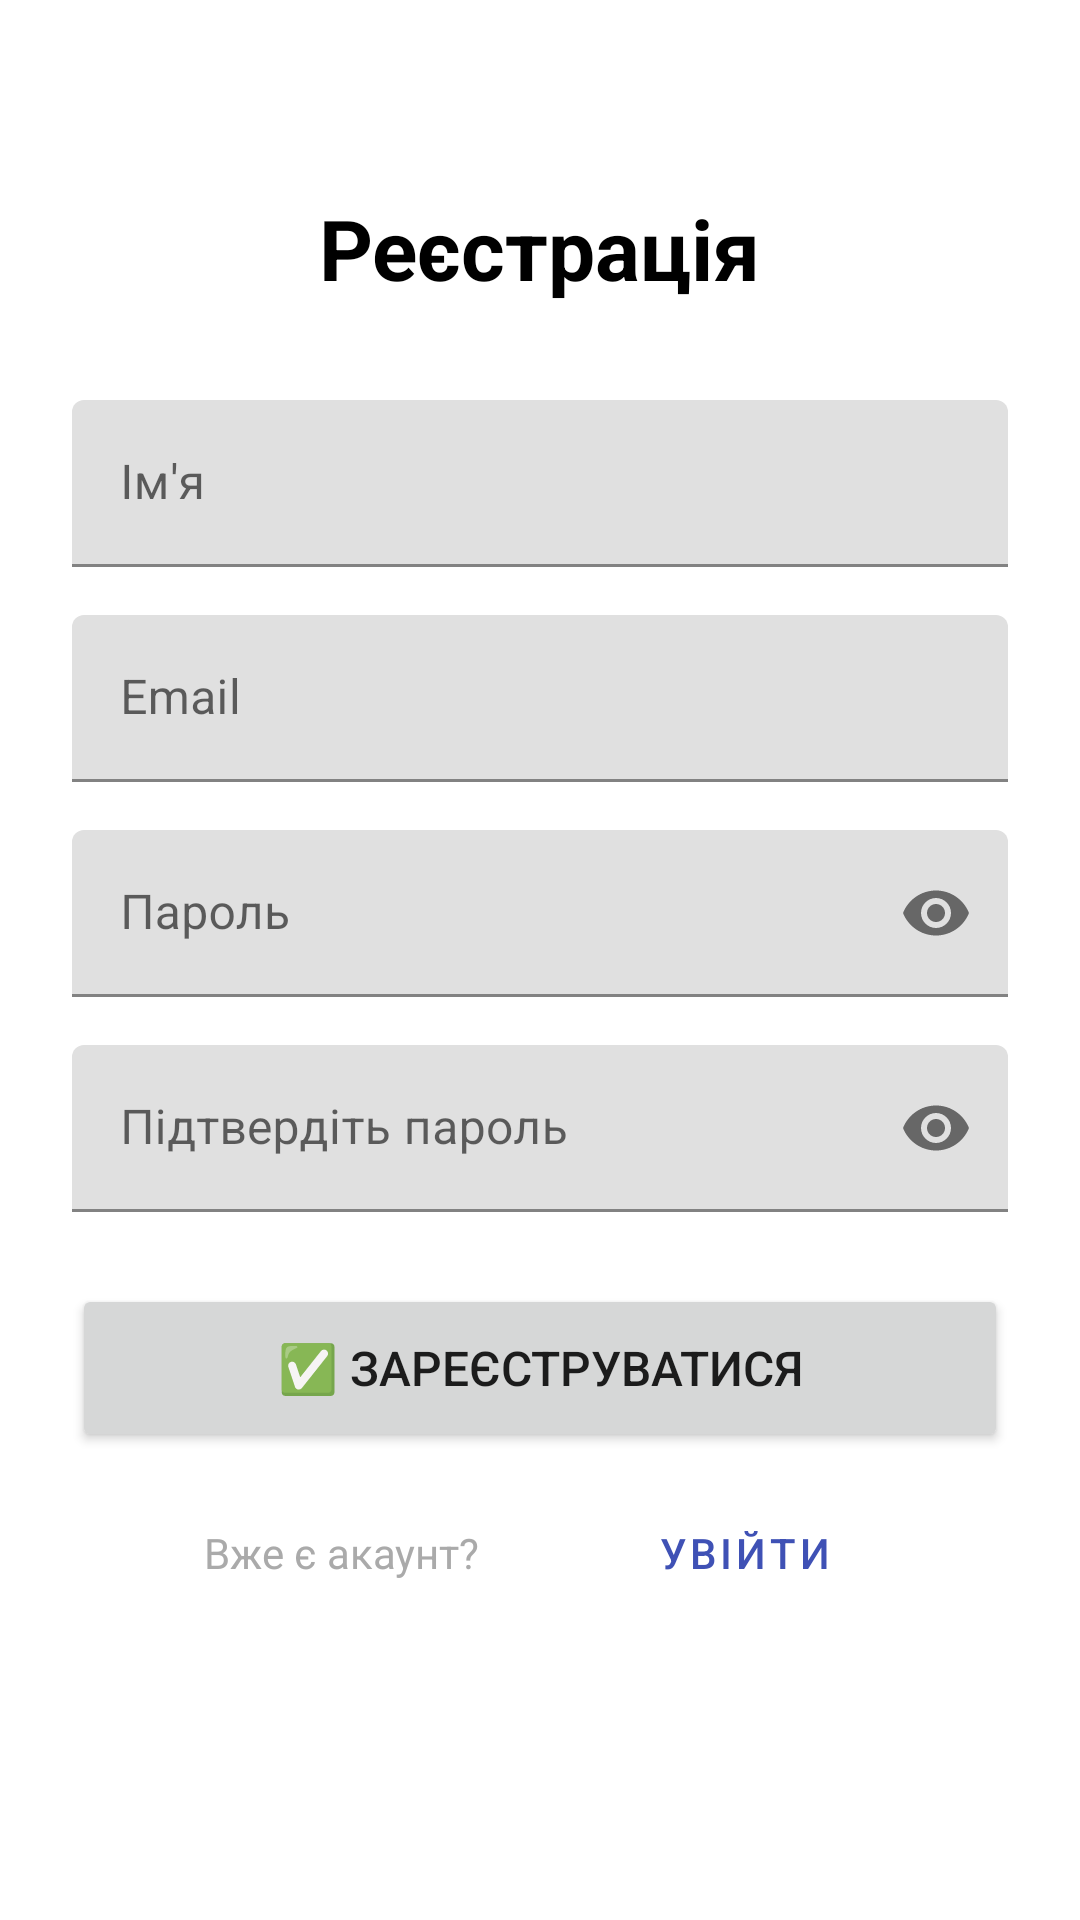

Android layout source for this screen:
<!-- AndroidManifest.xml: application theme Theme.SmartCampus -->
<!-- res/layout/activity_register.xml -->
<?xml version="1.0" encoding="utf-8"?>
<ScrollView
    xmlns:android="http://schemas.android.com/apk/res/android"
    xmlns:app="http://schemas.android.com/apk/res-auto"
    android:layout_width="match_parent"
    android:layout_height="match_parent"
    android:fillViewport="true"
    android:background="#FFFFFF">

    <androidx.constraintlayout.widget.ConstraintLayout
        android:layout_width="match_parent"
        android:layout_height="wrap_content"
        android:padding="24dp">

        
        <TextView
            android:id="@+id/title"
            android:layout_width="wrap_content"
            android:layout_height="wrap_content"
            android:text="Реєстрація"
            android:textSize="28sp"
            android:textStyle="bold"
            android:textColor="@android:color/black"
            android:layout_marginTop="40dp"
            app:layout_constraintTop_toTopOf="parent"
            app:layout_constraintStart_toStartOf="parent"
            app:layout_constraintEnd_toEndOf="parent"/>

        
        <com.google.android.material.textfield.TextInputLayout
            android:id="@+id/name_input_layout"
            android:layout_width="0dp"
            android:layout_height="wrap_content"
            android:layout_marginTop="32dp"
            android:hint="Ім'я"
            app:layout_constraintTop_toBottomOf="@id/title"
            app:layout_constraintStart_toStartOf="parent"
            app:layout_constraintEnd_toEndOf="parent">

            <com.google.android.material.textfield.TextInputEditText
                android:id="@+id/name_input"
                android:layout_width="match_parent"
                android:layout_height="wrap_content"
                android:inputType="textPersonName"/>

        </com.google.android.material.textfield.TextInputLayout>

        
        <com.google.android.material.textfield.TextInputLayout
            android:id="@+id/email_input_layout"
            android:layout_width="0dp"
            android:layout_height="wrap_content"
            android:layout_marginTop="16dp"
            android:hint="Email"
            app:layout_constraintTop_toBottomOf="@id/name_input_layout"
            app:layout_constraintStart_toStartOf="parent"
            app:layout_constraintEnd_toEndOf="parent">

            <com.google.android.material.textfield.TextInputEditText
                android:id="@+id/email_input"
                android:layout_width="match_parent"
                android:layout_height="wrap_content"
                android:inputType="textEmailAddress"/>

        </com.google.android.material.textfield.TextInputLayout>

        
        <com.google.android.material.textfield.TextInputLayout
            android:id="@+id/password_input_layout"
            android:layout_width="0dp"
            android:layout_height="wrap_content"
            android:layout_marginTop="16dp"
            android:hint="Пароль"
            app:passwordToggleEnabled="true"
            app:layout_constraintTop_toBottomOf="@id/email_input_layout"
            app:layout_constraintStart_toStartOf="parent"
            app:layout_constraintEnd_toEndOf="parent">

            <com.google.android.material.textfield.TextInputEditText
                android:id="@+id/password_input"
                android:layout_width="match_parent"
                android:layout_height="wrap_content"
                android:inputType="textPassword"/>

        </com.google.android.material.textfield.TextInputLayout>

        
        <com.google.android.material.textfield.TextInputLayout
            android:id="@+id/confirm_password_input_layout"
            android:layout_width="0dp"
            android:layout_height="wrap_content"
            android:layout_marginTop="16dp"
            android:hint="Підтвердіть пароль"
            app:passwordToggleEnabled="true"
            app:layout_constraintTop_toBottomOf="@id/password_input_layout"
            app:layout_constraintStart_toStartOf="parent"
            app:layout_constraintEnd_toEndOf="parent">

            <com.google.android.material.textfield.TextInputEditText
                android:id="@+id/confirm_password_input"
                android:layout_width="match_parent"
                android:layout_height="wrap_content"
                android:inputType="textPassword"/>

        </com.google.android.material.textfield.TextInputLayout>

        
        <TextView
            android:id="@+id/error_text"
            android:layout_width="0dp"
            android:layout_height="wrap_content"
            android:layout_marginTop="8dp"
            android:textColor="@android:color/holo_red_dark"
            android:textSize="14sp"
            android:visibility="gone"
            app:layout_constraintTop_toBottomOf="@id/confirm_password_input_layout"
            app:layout_constraintStart_toStartOf="parent"
            app:layout_constraintEnd_toEndOf="parent"/>

        
        <Button
            android:id="@+id/register_button"
            android:layout_width="0dp"
            android:layout_height="56dp"
            android:layout_marginTop="24dp"
            android:text="✅ Зареєструватися"
            android:textSize="16sp"
            app:layout_constraintTop_toBottomOf="@id/error_text"
            app:layout_constraintStart_toStartOf="parent"
            app:layout_constraintEnd_toEndOf="parent"/>

        
        <TextView
            android:id="@+id/login_text"
            android:layout_width="wrap_content"
            android:layout_height="wrap_content"
            android:layout_marginTop="24dp"
            android:text="Вже є акаунт?"
            android:textSize="14sp"
            android:textColor="@android:color/darker_gray"
            app:layout_constraintTop_toBottomOf="@id/register_button"
            app:layout_constraintStart_toStartOf="parent"
            app:layout_constraintEnd_toStartOf="@id/login_button"/>

        <Button
            android:id="@+id/login_button"
            style="@style/Widget.MaterialComponents.Button.TextButton"
            android:layout_width="wrap_content"
            android:layout_height="wrap_content"
            android:text="Увійти"
            android:textSize="14sp"
            app:layout_constraintTop_toTopOf="@id/login_text"
            app:layout_constraintBottom_toBottomOf="@id/login_text"
            app:layout_constraintStart_toEndOf="@id/login_text"
            app:layout_constraintEnd_toEndOf="parent"/>

        
        <ProgressBar
            android:id="@+id/progress_bar"
            android:layout_width="wrap_content"
            android:layout_height="wrap_content"
            android:visibility="gone"
            app:layout_constraintTop_toTopOf="parent"
            app:layout_constraintBottom_toBottomOf="parent"
            app:layout_constraintStart_toStartOf="parent"
            app:layout_constraintEnd_toEndOf="parent"/>

    </androidx.constraintlayout.widget.ConstraintLayout>
</ScrollView>
<!-- resources referenced by this layout -->
<resources>
  <style name="Theme.SmartCampus" parent="Theme.MaterialComponents.Light.NoActionBar">
          
          <item name="colorPrimary">#3F51B5</item>
          <item name="colorPrimaryDark">#303F9F</item>
          <item name="colorAccent">#FF4081</item>
  
          
          <item name="android:statusBarColor">@color/black</item>
  
          
          <item name="android:windowBackground">@android:color/white</item>
      </style>
  <!-- not gathered from this repository: default colours our renderer supplied (Android Studio template values) -->
  <color name="black">#FF000000</color>
</resources>
